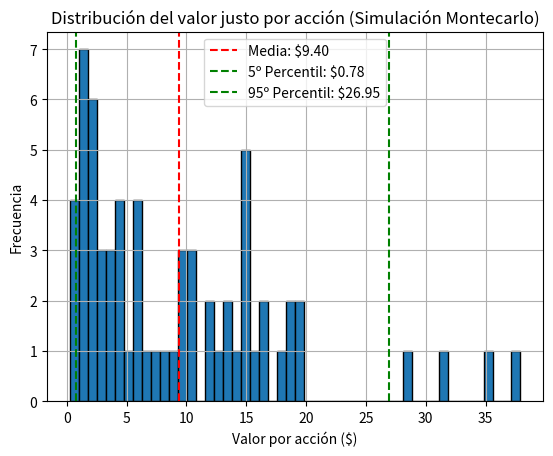

This chart was generated by the following Python code:
import numpy as np
import matplotlib.pyplot as plt

# Parámetros base
ingresos_iniciales = 100000000  # $100M
tasa_impuestos = 0.25
capex_porcentaje = 0.10
cambio_capital_trabajo_porcentaje = 0.05
anios = 5
deuda_neta = 500000
acciones = 1000000
n_simulaciones = 10000

# Distribuciones para variables inciertas
np.random.seed(42)
margen_ebit = np.random.normal(0.15, 0.02, n_simulaciones)  # Media 15%, desv. 2%
wacc = np.random.normal(0.08, 0.01, n_simulaciones)  # Media 8%, desv. 1%
crecimiento_perpetuo = np.random.normal(
    0.02, 0.005, n_simulaciones
)  # Media 2%, desv. 0.5%


# Función para calcular FCFF
def calcular_fcff(
    ingresos,
    margen_ebit,
    tasa_impuestos,
    capex_porcentaje,
    cambio_capital_trabajo_porcentaje,
):
    ebit = ingresos * margen_ebit
    fcff = (
        ebit * (1 - tasa_impuestos)
        - (ingresos * capex_porcentaje)
        - (ingresos * cambio_capital_trabajo_porcentaje)
    )
    return fcff


# Función para calcular el valor de la empresa
def valor_empresa(fcff_proyectados, wacc, crecimiento_perpetuo, anios):
    # Debugging: Print problematic WACC vs. g scenarios
    if wacc <= crecimiento_perpetuo:
        # print(f"DEBUG: WACC ({wacc:.4f}) <= Crecimiento Perpetuo ({crecimiento_perpetuo:.4f})")
        return None
    if (
        not fcff_proyectados
    ):  # This case should be handled by len(fcff_proyectados) == anios check
        # print("DEBUG: fcff_proyectados is empty.")
        return None

    valor = 0
    for t in range(1, anios + 1):
        valor += fcff_proyectados[t - 1] / (1 + wacc) ** t

    # Calculate Terminal Value correctly
    valor_terminal = (
        fcff_proyectados[-1]
        * (1 + crecimiento_perpetuo)
        / (wacc - crecimiento_perpetuo)
    )
    valor += valor_terminal / (1 + wacc) ** anios
    return valor


# Simulación de Montecarlo
valores_por_accion = []
discarded_due_to_wacc_g = 0
discarded_due_to_negative_equity = 0
discarded_due_to_negative_price = 0
discarded_due_to_fcff_length = 0

for i in range(n_simulaciones):
    # Proyección de ingresos (crecimiento aleatorio entre 3% y 7%)
    tasa_crecimiento_ingresos = np.random.uniform(0.03, 0.07)
    ingresos = [ingresos_iniciales]
    for _ in range(anios):
        ingresos.append(ingresos[-1] * (1 + tasa_crecimiento_ingresos))

    # Calcular FCFF para cada año de proyección (desde el año 1)
    fcff_proyectados = []
    for ing_anual in ingresos[1:]:
        fcff = calcular_fcff(
            ing_anual,
            margen_ebit[i],
            tasa_impuestos,
            capex_porcentaje,
            cambio_capital_trabajo_porcentaje,
        )
        fcff_proyectados.append(fcff)

    # Validate that fcff_proyectados has the correct number of elements
    if len(fcff_proyectados) != anios:
        discarded_due_to_fcff_length += 1
        continue  # Skip this simulation if FCFF length is wrong

    # Calcular valor de la empresa
    valor = valor_empresa(fcff_proyectados, wacc[i], crecimiento_perpetuo[i], anios)

    if valor is None:
        discarded_due_to_wacc_g += 1  # This counts cases where WACC <= g
        continue

    # Valor de la equidad y precio por acción
    if valor <= deuda_neta:  # If enterprise value is less than or equal to net debt
        discarded_due_to_negative_equity += 1
        continue

    valor_equidad = valor - deuda_neta
    precio_accion = valor_equidad / acciones

    if precio_accion <= 0:  # If price per share is non-positive
        discarded_due_to_negative_price += 1
        continue

    valores_por_accion.append(precio_accion)

print(f"\n--- Simulation Summary ---")
print(f"Total simulations: {n_simulaciones}")
print(f"Simulations included in results: {len(valores_por_accion)}")
print(f"Discarded (FCFF length mismatch): {discarded_due_to_fcff_length}")
print(f"Discarded (WACC <= Crecimiento Perpetuo): {discarded_due_to_wacc_g}")
print(f"Discarded (Valor Empresa <= Deuda Neta): {discarded_due_to_negative_equity}")
print(f"Discarded (Precio por Acción <= 0): {discarded_due_to_negative_price}")

# Análisis de resultados
if valores_por_accion:
    media = np.mean(valores_por_accion)
    mediana = np.median(valores_por_accion)
    percentil_5 = np.percentile(valores_por_accion, 5)
    percentil_95 = np.percentile(valores_por_accion, 95)

    print(f"\nValor justo por acción (media): ${media:.2f}")
    print(f"Valor justo por acción (mediana): ${mediana:.2f}")
    print(
        f"Intervalo de confianza 90% (5º-95º percentil): ${percentil_5:.2f} - ${percentil_95:.2f}"
    )

    # Visualización
    plt.hist(valores_por_accion, bins=50, edgecolor="black")
    plt.axvline(media, color="red", linestyle="--", label=f"Media: ${media:.2f}")
    plt.axvline(
        percentil_5,
        color="green",
        linestyle="--",
        label=f"5º Percentil: ${percentil_5:.2f}",
    )
    plt.axvline(
        percentil_95,
        color="green",
        linestyle="--",
        label=f"95º Percentil: ${percentil_95:.2f}",
    )
    plt.xlabel("Valor por acción ($)")
    plt.ylabel("Frecuencia")
    plt.title("Distribución del valor justo por acción (Simulación Montecarlo)")
    plt.legend()
    plt.grid(True)
    plt.show()
else:
    print(
        "No se generaron valores válidos. Revisa los parámetros de entrada o las condiciones de filtrado."
    )
